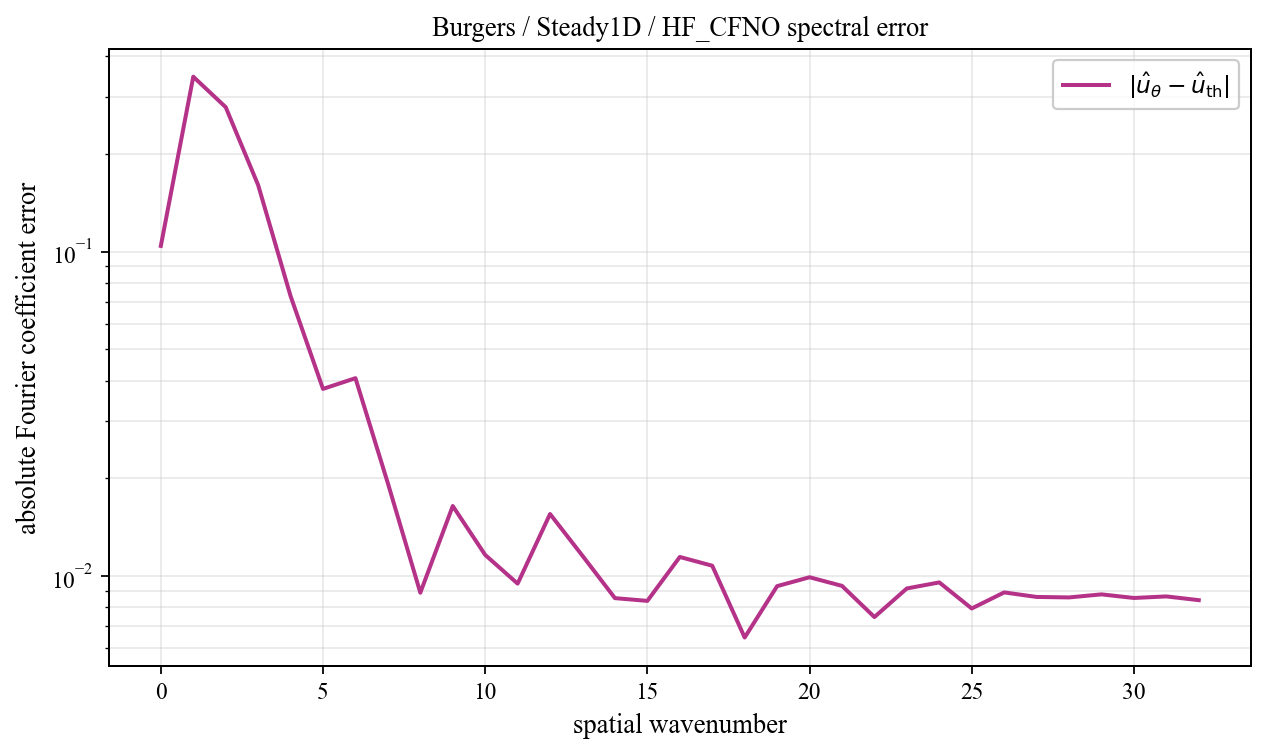

The file beside this chart, header and first rows:
spatial_wavenumber, prediction_magnitude, theory_magnitude, absolute_coefficient_error
0, 0.5546, 0.4506, 0.1041
1, 0.08888, 0.3667, 0.3458
2, 0.05908, 0.3137, 0.2786
3, 0.1749, 0.02118, 0.1603
4, 0.07903, 0.01217, 0.0729
5, 0.03928, 0.008508, 0.03773
6, 0.04012, 0.006543, 0.04071
7, 0.01664, 0.005331, 0.01931
8, 0.007826, 0.004515, 0.008883
9, 0.01591, 0.00393, 0.01643
10, 0.01127, 0.003492, 0.01161
11, 0.008835, 0.003152, 0.009473
12, 0.01499, 0.002881, 0.01553
13, 0.009727, 0.002662, 0.01154
14, 0.006786, 0.00248, 0.008547
15, 0.008234, 0.002328, 0.008382
16, 0.01025, 0.0022, 0.01145
17, 0.009173, 0.002091, 0.01076
18, 0.005158, 0.001997, 0.006463
19, 0.008301, 0.001916, 0.009306
20, 0.008564, 0.001846, 0.009912
21, 0.007796, 0.001786, 0.009325
22, 0.006146, 0.001734, 0.007474
23, 0.007722, 0.001689, 0.009156
24, 0.008146, 0.001651, 0.009556
25, 0.006436, 0.001618, 0.007942
26, 0.007418, 0.001591, 0.008901
27, 0.007156, 0.001568, 0.00862
28, 0.007066, 0.00155, 0.00859
29, 0.007275, 0.001536, 0.008778
30, 0.007046, 0.001526, 0.008557
31, 0.007132, 0.001521, 0.008652
32, 0.006906, 0.001519, 0.008425
